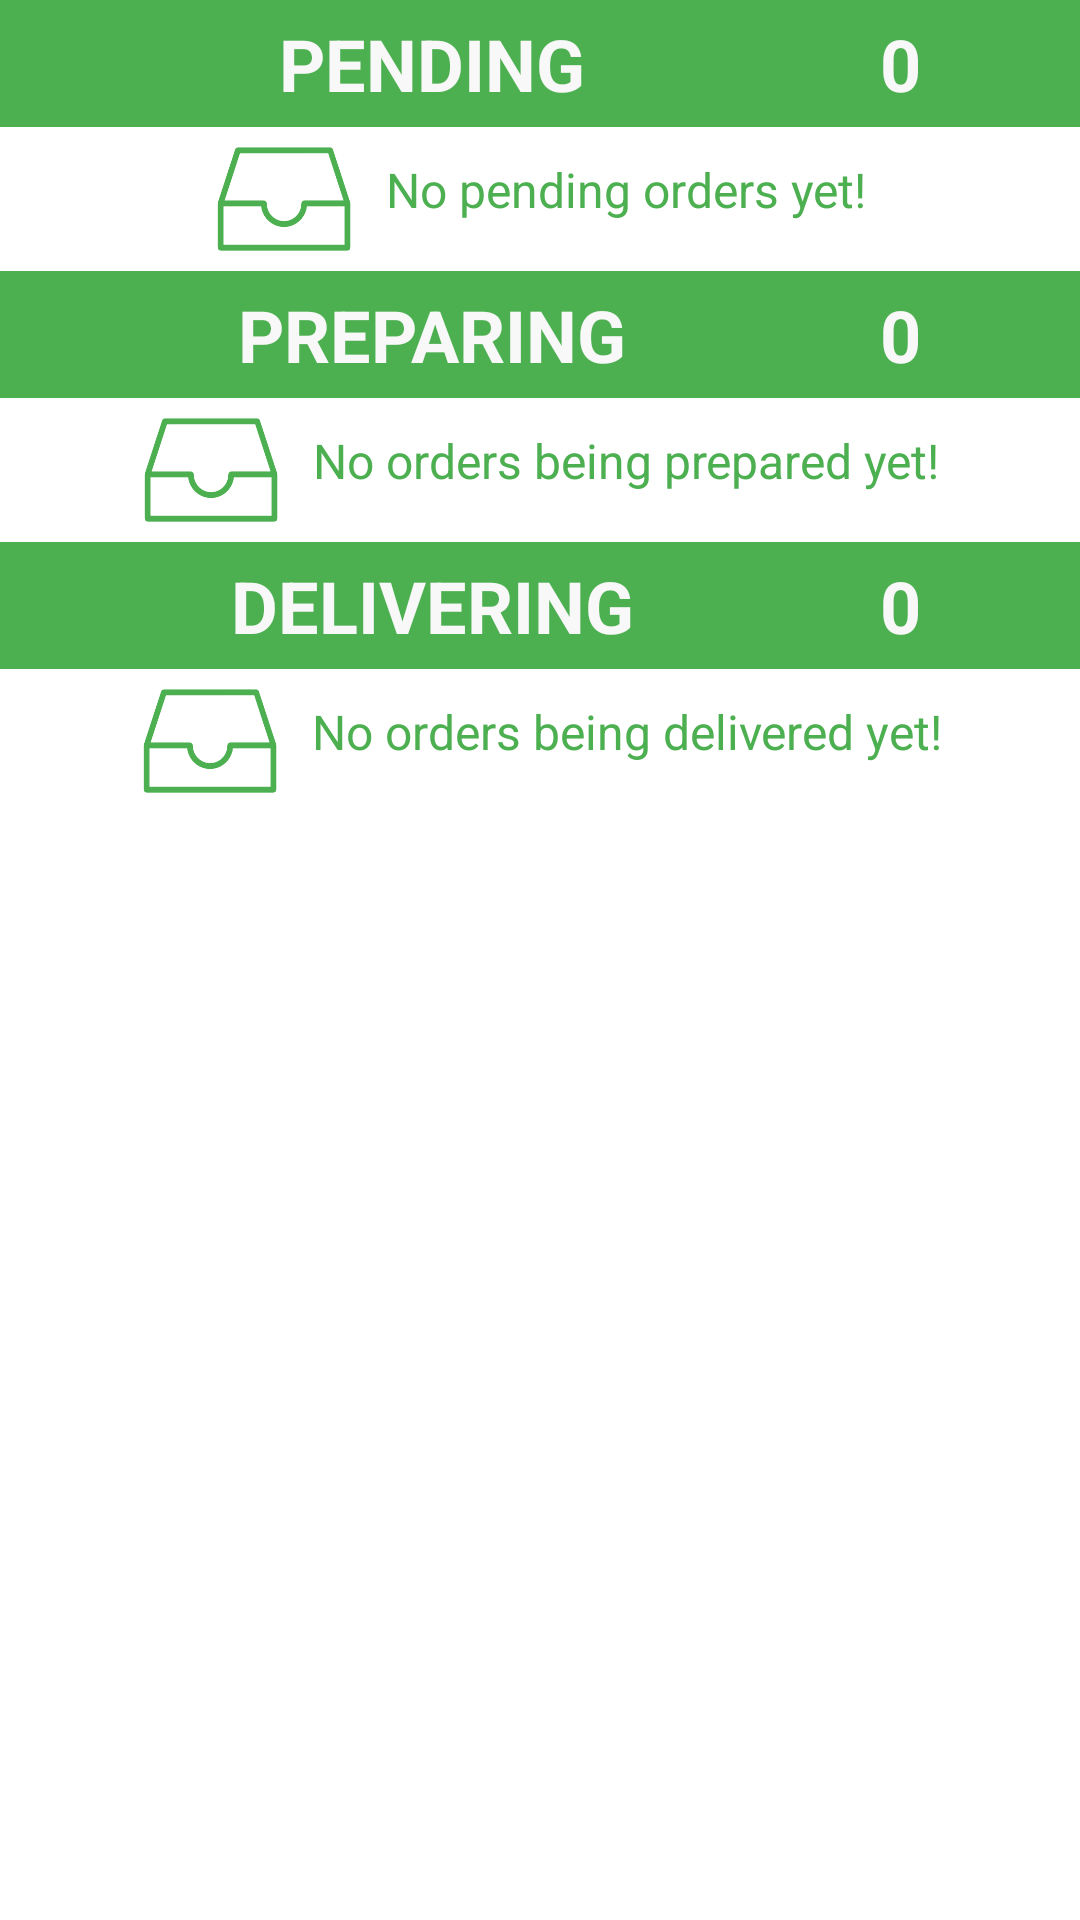

Here is an Android app screen rendered from its layout file. Give the layout XML and the strings, colors and styles it references.
<!-- AndroidManifest.xml: application theme Theme.Eaterly -->
<!-- res/layout/fragment_seller_queue.xml -->
<?xml version="1.0" encoding="utf-8"?>
<androidx.core.widget.NestedScrollView xmlns:android="http://schemas.android.com/apk/res/android"
    xmlns:app="http://schemas.android.com/apk/res-auto"
    xmlns:tools="http://schemas.android.com/tools"
    android:layout_width="match_parent"
    android:layout_height="wrap_content"
    tools:context=".fragment.SellerQueue">

    <LinearLayout
        android:layout_width="match_parent"
        android:layout_height="wrap_content"
        android:orientation="vertical">

        <LinearLayout
            android:layout_width="match_parent"
            android:layout_height="wrap_content"
            android:background="@color/green"
            android:orientation="horizontal">

            <TextView
                android:layout_width="0dp"
                android:layout_height="match_parent"
                android:layout_weight="1"
                android:background="@color/green"
                android:padding="5dp"
                android:text="PENDING"
                android:textAlignment="center"
                android:textColor="@color/white"
                android:textSize="24sp"
                android:textStyle="bold" />

            <TextView
                android:id="@+id/tv_pending_count"
                android:layout_width="wrap_content"
                android:layout_height="match_parent"
                android:background="@color/green"
                android:padding="5dp"
                android:text="0"
                android:textAlignment="center"
                android:textColor="@color/white"
                android:textSize="24sp"
                android:textStyle="bold" />

            <ImageButton
                android:id="@+id/btn_min_pending"
                android:layout_width="48dp"
                android:layout_height="match_parent"
                android:background="@color/transparent"
                android:src="@drawable/ic_expand_less"
                app:tint="@color/white" />
        </LinearLayout>

        <FrameLayout
            android:id="@+id/fl_pending"
            android:layout_width="match_parent"
            android:layout_height="wrap_content">

            <ProgressBar
                android:id="@+id/pb_pending"
                android:layout_width="wrap_content"
                android:layout_height="wrap_content"
                android:layout_gravity="center"
                android:visibility="gone" />

            <androidx.recyclerview.widget.RecyclerView
                android:id="@+id/rv_pending"
                android:layout_width="match_parent"
                android:layout_height="wrap_content"
                android:nestedScrollingEnabled="false"/>

            <LinearLayout
                android:id="@+id/ll_empty_pending"
                android:layout_width="wrap_content"
                android:layout_height="wrap_content"
                android:layout_gravity="center"
                android:orientation="horizontal">

                <ImageView
                    android:layout_width="48dp"
                    android:layout_height="48dp"
                    android:src="@drawable/empty_icon" />

                <TextView
                    android:layout_marginStart="10dp"
                    style="@style/InfoTextView.ProfileFieldTitle"
                    android:layout_width="wrap_content"
                    android:layout_height="wrap_content"
                    android:text="No pending orders yet!"
                    android:textColor="@color/green" />
            </LinearLayout>
        </FrameLayout>

        <LinearLayout
            android:layout_width="match_parent"
            android:layout_height="wrap_content"
            android:background="@color/green"
            android:gravity="center_horizontal"
            android:orientation="horizontal">

            <TextView
                android:layout_width="0dp"
                android:layout_height="match_parent"
                android:layout_weight="1"
                android:background="@color/green"
                android:padding="5dp"
                android:text="PREPARING"
                android:textAlignment="center"
                android:textColor="@color/white"
                android:textSize="24sp"
                android:textStyle="bold" />

            <TextView
                android:id="@+id/tv_preparing_count"
                android:layout_width="wrap_content"
                android:layout_height="match_parent"
                android:background="@color/green"
                android:padding="5dp"
                android:text="0"
                android:textAlignment="center"
                android:textColor="@color/white"
                android:textSize="24sp"
                android:textStyle="bold" />

            <ImageButton
                android:id="@+id/btn_min_prep"
                android:layout_width="48dp"
                android:layout_height="match_parent"
                android:background="@color/transparent"
                android:src="@drawable/ic_expand_less"
                app:tint="@color/white" />
        </LinearLayout>

        <FrameLayout
            android:id="@+id/fl_prepping"
            android:layout_width="match_parent"
            android:layout_height="wrap_content">

            <ProgressBar
                android:id="@+id/pb_prepping"
                android:layout_width="wrap_content"
                android:layout_height="wrap_content"
                android:layout_gravity="center"
                android:visibility="gone" />

            <androidx.recyclerview.widget.RecyclerView
                android:id="@+id/rv_prep"
                android:layout_width="match_parent"
                android:layout_height="wrap_content"
                android:nestedScrollingEnabled="false"/>

            <LinearLayout
                android:id="@+id/ll_empty_prepping"
                android:layout_width="wrap_content"
                android:layout_height="wrap_content"
                android:layout_gravity="center"
                android:orientation="horizontal">

                <ImageView
                    android:layout_width="48dp"
                    android:layout_height="48dp"
                    android:src="@drawable/empty_icon" />

                <TextView
                    style="@style/InfoTextView.ProfileFieldTitle"
                    android:layout_width="wrap_content"
                    android:layout_height="wrap_content"
                    android:layout_marginStart="10dp"
                    android:text="No orders being prepared yet!"
                    android:textColor="@color/green" />
            </LinearLayout>
        </FrameLayout>

        <LinearLayout
            android:layout_width="match_parent"
            android:layout_height="wrap_content"
            android:background="@color/green"
            android:gravity="center_horizontal"
            android:orientation="horizontal">

            <TextView
                android:layout_width="0dp"
                android:layout_height="match_parent"
                android:layout_weight="1"
                android:background="@color/green"
                android:padding="5dp"
                android:text="DELIVERING"
                android:textAlignment="center"
                android:textColor="@color/white"
                android:textSize="24sp"
                android:textStyle="bold" />

            <TextView
                android:id="@+id/tv_delivering_count"
                android:layout_width="wrap_content"
                android:layout_height="match_parent"
                android:background="@color/green"
                android:padding="5dp"
                android:text="0"
                android:textAlignment="center"
                android:textColor="@color/white"
                android:textSize="24sp"
                android:textStyle="bold" />

            <ImageButton
                android:id="@+id/btn_min_deliv"
                android:layout_width="48dp"
                android:layout_height="match_parent"
                android:background="@color/transparent"
                android:src="@drawable/ic_expand_less"
                app:tint="@color/white" />
        </LinearLayout>

        <FrameLayout
            android:id="@+id/fl_delivering"
            android:layout_width="match_parent"
            android:layout_height="wrap_content">

            <ProgressBar
                android:id="@+id/pb_delivering"
                android:layout_width="wrap_content"
                android:layout_height="wrap_content"
                android:layout_gravity="center"
                android:visibility="gone" />

            <androidx.recyclerview.widget.RecyclerView
                android:id="@+id/rv_delivering"
                android:layout_width="match_parent"
                android:layout_height="wrap_content"
                android:nestedScrollingEnabled="false"/>

            <LinearLayout
                android:id="@+id/ll_empty_delivering"
                android:layout_width="wrap_content"
                android:layout_height="wrap_content"
                android:layout_gravity="center"
                android:orientation="horizontal">

                <ImageView
                    android:layout_width="48dp"
                    android:layout_height="48dp"
                    android:src="@drawable/empty_icon" />

                <TextView
                    style="@style/InfoTextView.ProfileFieldTitle"
                    android:layout_width="wrap_content"
                    android:layout_height="wrap_content"
                    android:layout_marginStart="10dp"
                    android:text="No orders being delivered yet!"
                    android:textColor="@color/green" />
            </LinearLayout>
        </FrameLayout>
    </LinearLayout>

</androidx.core.widget.NestedScrollView>
<!-- resources referenced by this layout -->
<resources>
  <color name="green">#FF4CAF50</color>
  <color name="transparent">#00000000</color>
  <color name="white">#FFF8F8F8</color>
  <!-- drawable empty_icon: png bitmap (drawable, 6276 bytes) -->
  <style name="InfoTextView.ProfileFieldTitle">
          <item name="android:layout_width">wrap_content</item>
          <item name="fontFamily">@font/interbold</item>
          <item name="android:textColor">@color/black</item>
          <item name="android:textSize">16sp</item>
          <item name="android:layout_marginTop">10dp</item>
      </style>
  <style name="Theme.Eaterly" parent="Theme.MaterialComponents.DayNight.NoActionBar">
          
          <item name="colorPrimary">@color/purple_500</item>
          <item name="colorPrimaryVariant">@color/purple_700</item>
          <item name="colorOnPrimary">@color/white</item>
          
          <item name="colorSecondary">@color/teal_200</item>
          <item name="colorSecondaryVariant">@color/teal_700</item>
          <item name="colorOnSecondary">@color/black</item>
          
          <item name="android:statusBarColor" tools:targetApi="l">?attr/colorPrimaryVariant</item>
          
      </style>
  <color name="black">#FF000000</color>
  <color name="purple_500">#FF6200EE</color>
  <color name="purple_700">#FF3700B3</color>
  <color name="teal_200">#FF03DAC5</color>
  <color name="teal_700">#FF018786</color>
</resources>
